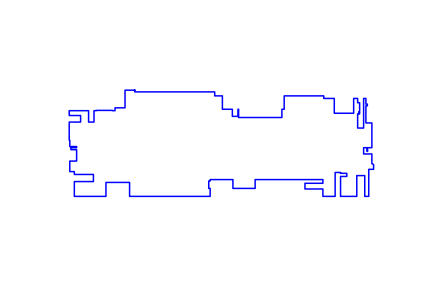

The table this chart was drawn from, first rows:
234, 203
200, 203
200, 141
165, 141
165, 131
156, 131
156, 132
99, 132
99, 131
91, 131
91, 91
72, 91
72, 131
4, 131
4, 114
44, 114
44, 91
4, 91
4, 27
6, 27
6, 5
30, 5
30, 1
10, 1
10, -6
30, -6
30, -46
6, -46
6, -83
22, -83
22, -93
89, -93
89, -118
22, -118
22, -170
133, -170
133, -166
133, -121
216, -121
216, -170
499, -170
499, -142
494, -142
494, -116
499, -116
499, -111
579, -111
579, -142
657, -142
657, -111
895, -111
895, -124
832, -124
832, -144
895, -144
895, -170
938, -170
938, -86
957, -86
957, -89
979, -89
... 61 more rows
